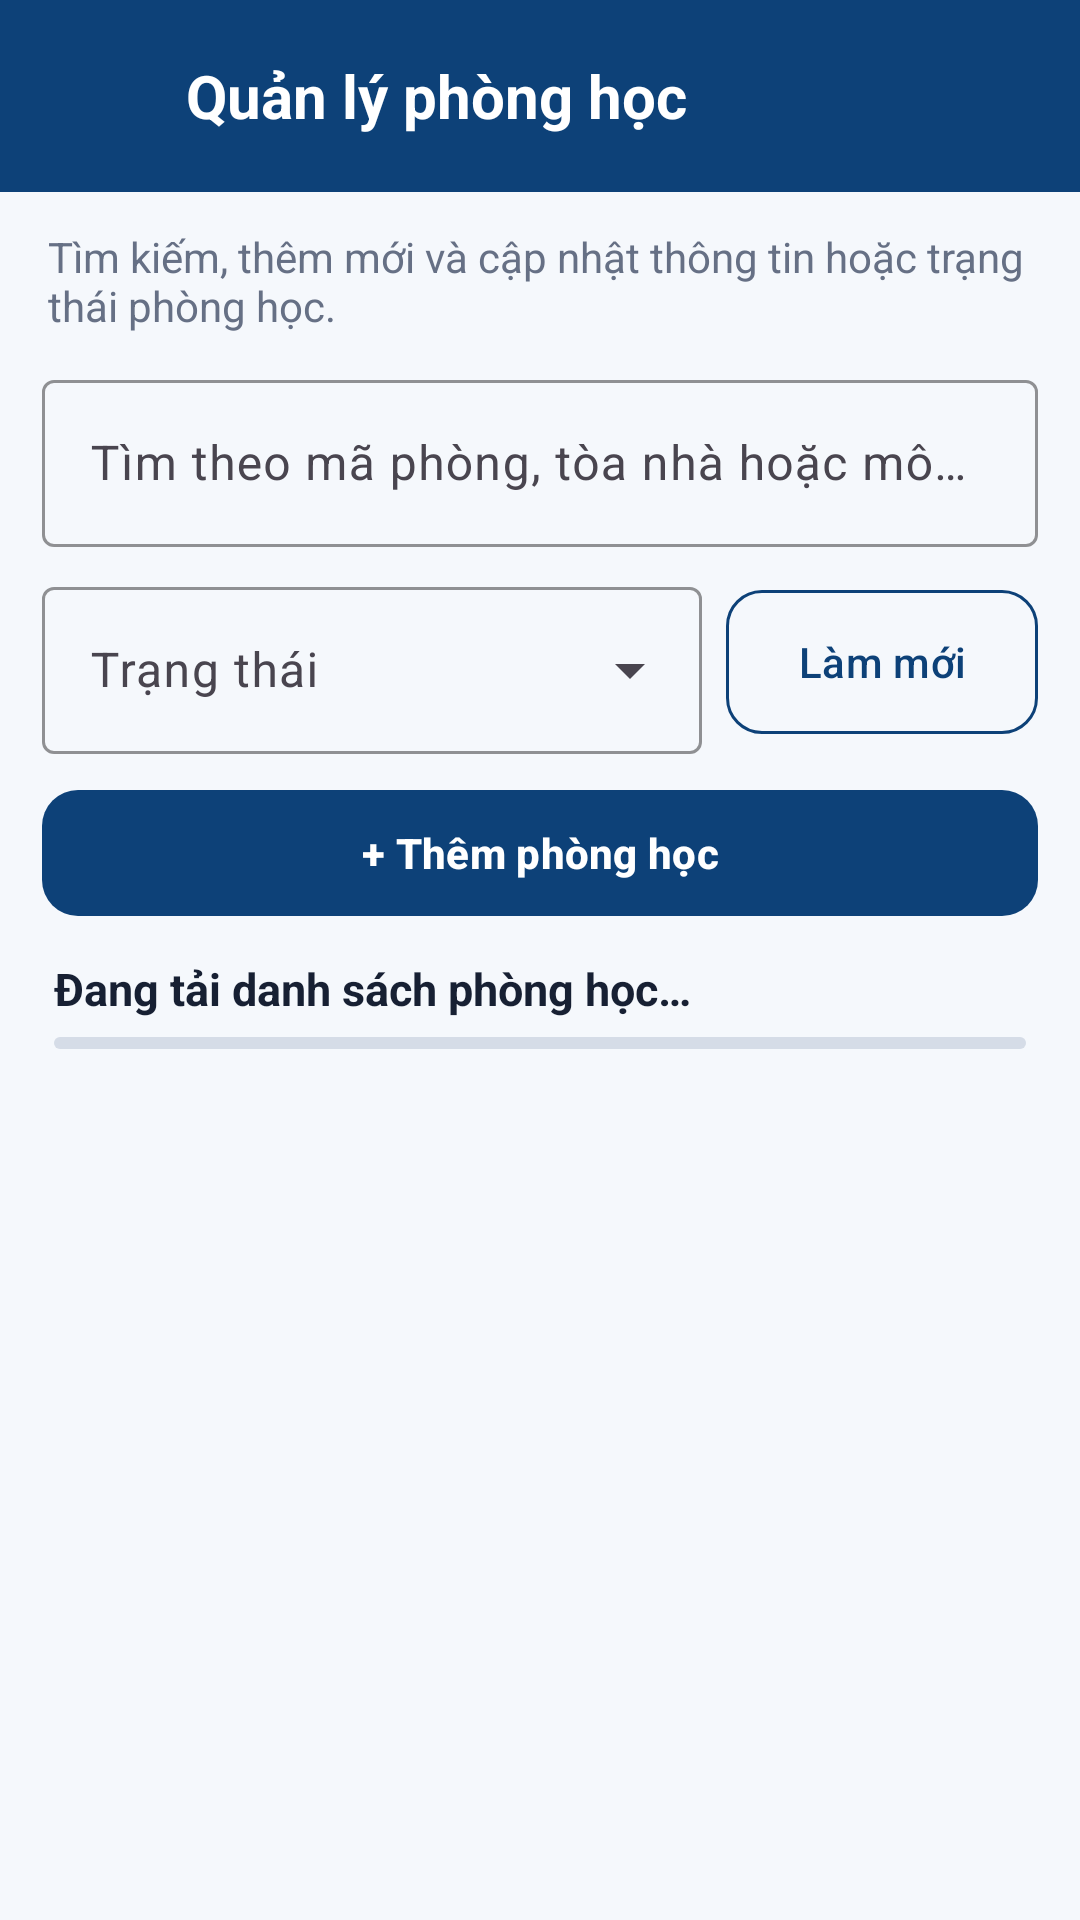

Write the Android layout XML for this screen, with the resource values it uses.
<!-- AndroidManifest.xml: application theme Theme.Phonghochaui -->
<!-- res/layout/activity_room_management.xml -->
<?xml version="1.0" encoding="utf-8"?>
<LinearLayout xmlns:android="http://schemas.android.com/apk/res/android"
    xmlns:app="http://schemas.android.com/apk/res-auto"
    xmlns:tools="http://schemas.android.com/tools"
    android:id="@+id/roomManagementRoot"
    android:layout_width="match_parent"
    android:layout_height="match_parent"
    android:background="@color/haui_surface"
    android:orientation="vertical"
    tools:context=".RoomManagementActivity">

    <LinearLayout
        android:layout_width="match_parent"
        android:layout_height="64dp"
        android:background="@color/haui_blue"
        android:gravity="center_vertical"
        android:orientation="horizontal"
        android:paddingStart="8dp"
        android:paddingEnd="20dp">

        <com.google.android.material.button.MaterialButton
            android:id="@+id/btnRoomManagementBack"
            style="@style/Widget.Material3.Button.IconButton"
            android:layout_width="48dp"
            android:layout_height="48dp"
            app:icon="@drawable/ic_arrow_back_24"
            app:iconTint="@color/white" />


        <TextView
            android:layout_width="0dp"
            android:layout_height="wrap_content"
            android:layout_marginStart="6dp"
            android:layout_weight="1"
            android:text="@string/admin_manage_rooms"
            android:textColor="@color/white"
            android:textSize="20sp"
            android:textStyle="bold" />

    </LinearLayout>

    <TextView
        android:layout_width="match_parent"
        android:layout_height="wrap_content"
        android:layout_marginStart="16dp"
        android:layout_marginTop="12dp"
        android:layout_marginEnd="16dp"
        android:text="@string/admin_room_description"
        android:textColor="@color/haui_text_muted"
        android:textSize="14sp" />

    <com.google.android.material.textfield.TextInputLayout
        style="@style/Widget.Material3.TextInputLayout.OutlinedBox"
        android:layout_width="match_parent"
        android:layout_height="wrap_content"
        android:layout_marginStart="14dp"
        android:layout_marginTop="10dp"
        android:layout_marginEnd="14dp"
        android:hint="@string/admin_room_search_hint"
        app:boxStrokeColor="@color/haui_blue">

        <com.google.android.material.textfield.TextInputEditText
            android:id="@+id/etAdminRoomSearch"
            android:layout_width="match_parent"
            android:layout_height="wrap_content"
            android:imeOptions="actionDone"
            android:inputType="text"
            android:maxLines="1" />

    </com.google.android.material.textfield.TextInputLayout>

    <LinearLayout
        android:layout_width="match_parent"
        android:layout_height="wrap_content"
        android:layout_marginStart="14dp"
        android:layout_marginTop="8dp"
        android:layout_marginEnd="14dp"
        android:gravity="center_vertical"
        android:orientation="horizontal">

        <com.google.android.material.textfield.TextInputLayout
            style="@style/Widget.Material3.TextInputLayout.OutlinedBox.ExposedDropdownMenu"
            android:layout_width="0dp"
            android:layout_height="wrap_content"
            android:layout_marginEnd="8dp"
            android:layout_weight="1"
            android:hint="@string/status_filter"
            app:boxStrokeColor="@color/haui_blue">

            <AutoCompleteTextView
                android:id="@+id/actAdminRoomStatus"
                android:layout_width="match_parent"
                android:layout_height="wrap_content"
                android:inputType="none"
                android:maxLines="1" />

        </com.google.android.material.textfield.TextInputLayout>

        <com.google.android.material.button.MaterialButton
            android:id="@+id/btnRefreshAdminRooms"
            style="@style/Widget.Material3.Button.OutlinedButton"
            android:layout_width="wrap_content"
            android:layout_height="56dp"
            android:text="@string/refresh"
            android:textAllCaps="false"
            android:textColor="@color/haui_blue"
            app:cornerRadius="12dp"
            app:strokeColor="@color/haui_blue" />

    </LinearLayout>

    <com.google.android.material.button.MaterialButton
        android:id="@+id/btnAddAdminRoom"
        android:layout_width="match_parent"
        android:layout_height="50dp"
        android:layout_marginStart="14dp"
        android:layout_marginTop="8dp"
        android:layout_marginEnd="14dp"
        android:text="@string/add_room"
        android:textAllCaps="false"
        android:textStyle="bold"
        app:backgroundTint="@color/haui_blue"
        app:cornerRadius="12dp" />

    <TextView
        android:id="@+id/tvAdminRoomCount"
        android:layout_width="match_parent"
        android:layout_height="wrap_content"
        android:layout_marginStart="18dp"
        android:layout_marginTop="10dp"
        android:layout_marginEnd="18dp"
        android:text="@string/admin_room_loading"
        android:textColor="@color/haui_text"
        android:textSize="15sp"
        android:textStyle="bold" />

    <com.google.android.material.progressindicator.LinearProgressIndicator
        android:id="@+id/adminRoomProgress"
        android:layout_width="match_parent"
        android:layout_height="4dp"
        android:layout_marginStart="18dp"
        android:layout_marginTop="6dp"
        android:layout_marginEnd="18dp"
        android:indeterminate="true"
        app:indicatorColor="@color/haui_yellow"
        app:trackColor="@color/haui_outline" />

    <TextView
        android:id="@+id/tvAdminRoomState"
        android:layout_width="match_parent"
        android:layout_height="0dp"
        android:layout_margin="24dp"
        android:layout_weight="1"
        android:gravity="center"
        android:textColor="@color/haui_text_muted"
        android:textSize="15sp"
        android:visibility="gone"
        tools:text="Không có phòng học phù hợp."
        tools:visibility="visible" />

    <ListView
        android:id="@+id/listAdminRooms"
        android:layout_width="match_parent"
        android:layout_height="0dp"
        android:layout_weight="1"
        android:clipToPadding="false"
        android:divider="@null"
        android:paddingStart="14dp"
        android:paddingTop="8dp"
        android:paddingEnd="14dp"
        android:paddingBottom="20dp"
        android:scrollbars="vertical" />

</LinearLayout>
<!-- resources referenced by this layout -->
<resources>
  <color name="haui_blue">#0D4178</color>
  <color name="haui_outline">#D5DCE7</color>
  <color name="haui_surface">#F5F8FC</color>
  <color name="haui_text">#172033</color>
  <color name="haui_text_muted">#667085</color>
  <color name="haui_yellow">#FFCC50</color>
  <color name="white">#FFFFFFFF</color>
  <string name="add_room">+ Thêm phòng học</string>
  <string name="admin_manage_rooms">Quản lý phòng học</string>
  <string name="admin_room_description">Tìm kiếm, thêm mới và cập nhật thông tin hoặc trạng thái phòng học.</string>
  <string name="admin_room_loading">Đang tải danh sách phòng học…</string>
  <string name="admin_room_search_hint">Tìm theo mã phòng, tòa nhà hoặc mô tả</string>
  <string name="refresh">Làm mới</string>
  <string name="status_filter">Trạng thái</string>
  <style name="Theme.Phonghochaui" parent="Base.Theme.Phonghochaui" />
  <style name="Base.Theme.Phonghochaui" parent="Theme.Material3.DayNight.NoActionBar">
          <item name="colorPrimary">@color/haui_blue</item>
          <item name="colorOnPrimary">@color/white</item>
          <item name="colorSecondary">@color/haui_yellow</item>
          <item name="colorOnSecondary">@color/haui_blue_dark</item>
          <item name="colorError">@color/haui_red</item>
          <item name="android:windowBackground">@color/haui_surface</item>
          <item name="android:navigationBarColor">@color/haui_surface</item>
          <item name="android:windowLightNavigationBar">true</item>
      </style>
  <color name="haui_blue_dark">#082F5A</color>
  <color name="haui_red">#ED1B2F</color>
</resources>
